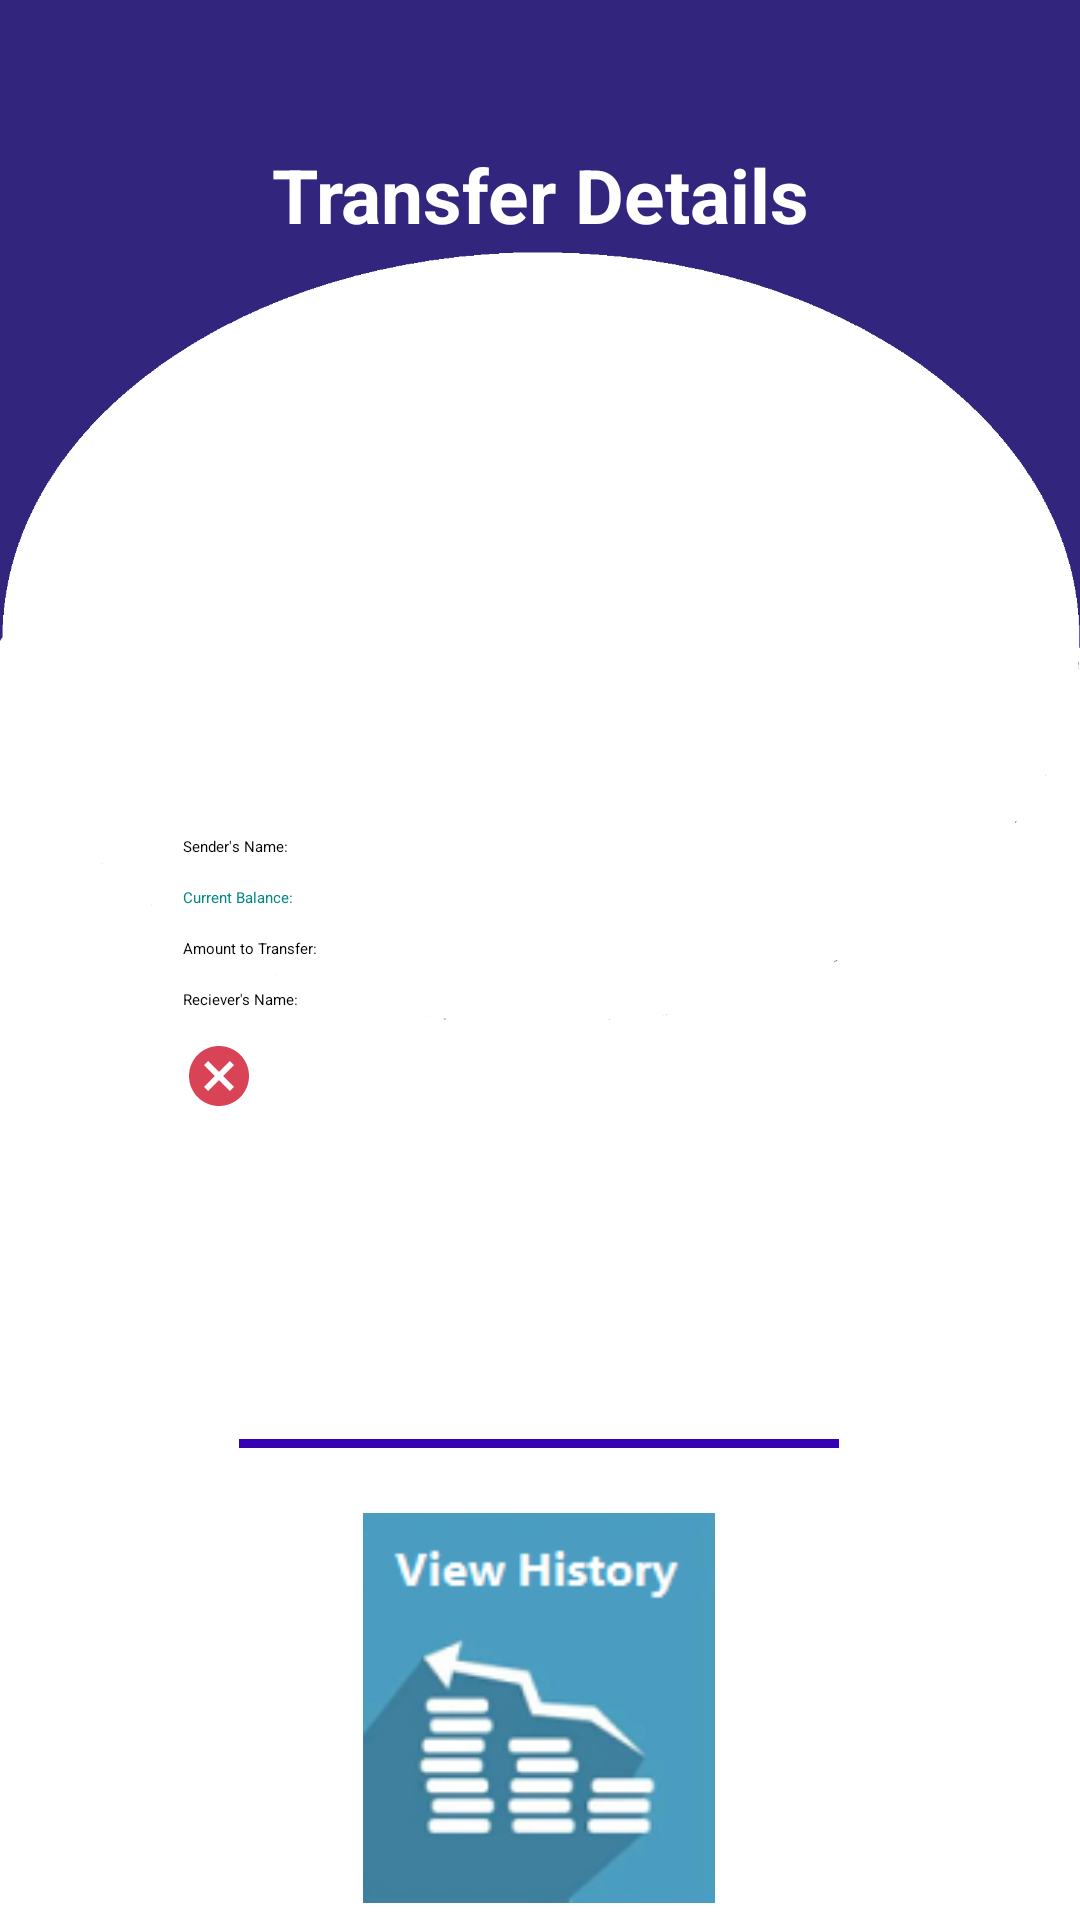

Android layout source for this screen:
<!-- AndroidManifest.xml: application theme Theme.BankApplication -->
<!-- res/layout/activity_transfer_details.xml -->
<?xml version="1.0" encoding="utf-8"?>
<androidx.constraintlayout.widget.ConstraintLayout xmlns:android="http://schemas.android.com/apk/res/android"
    xmlns:app="http://schemas.android.com/apk/res-auto"
    xmlns:tools="http://schemas.android.com/tools"
    android:layout_width="match_parent"
    android:layout_height="match_parent"
    android:background="@drawable/backgrnd"
    tools:context=".TransferDetails">

    <TextView
        android:id="@+id/textView"
        android:layout_width="match_parent"
        android:layout_height="wrap_content"
        android:layout_marginTop="48dp"
        android:gravity="center_horizontal"
        android:text="Transfer Details"
        android:textAlignment="center"
        android:textColor="@color/white"
        android:textSize="25dp"
        android:textStyle="bold"
        app:layout_constraintEnd_toEndOf="parent"
        app:layout_constraintHorizontal_bias="0.0"
        app:layout_constraintStart_toStartOf="parent"
        app:layout_constraintTop_toTopOf="parent" />

    <GridLayout
        android:id="@+id/transferdetail"
        android:layout_width="match_parent"
        android:layout_height="wrap_content"
        android:layout_marginStart="16dp"
        android:layout_marginLeft="16dp"
        android:layout_marginTop="152dp"
        android:layout_weight="1"
        android:alignmentMode="alignMargins"
        android:columnCount="2"
        android:columnOrderPreserved="false"
        android:gravity="center_horizontal"
        android:padding="40dp"
        android:rowCount="6"
        android:textAlignment="center"
        app:layout_constraintEnd_toEndOf="parent"
        app:layout_constraintHorizontal_bias="1.0"
        app:layout_constraintStart_toStartOf="parent"
        app:layout_constraintTop_toBottomOf="@+id/textView">

        <TextView
            android:layout_width="wrap_content"
            android:layout_height="wrap_content"
            android:layout_row="0"
            android:layout_column="0"
            android:padding="5dp"
            android:text="Sender's Name: "
            android:textColor="@color/black" />

        <TextView
            android:id="@+id/idTVSenderName"
            android:layout_width="wrap_content"
            android:layout_height="wrap_content"
            android:layout_row="0"
            android:layout_column="1"
            android:padding="5dp"
            android:text=""
            android:textColor="@color/black" />

        <TextView
            android:layout_width="wrap_content"
            android:layout_height="wrap_content"
            android:layout_row="1"
            android:layout_column="0"
            android:padding="5dp"
            android:text="Current Balance: "
            android:textColor="@color/teal_700" />

        <TextView
            android:id="@+id/idTVSenderCurrBalance"
            android:layout_width="wrap_content"
            android:layout_height="wrap_content"
            android:layout_row="1"
            android:layout_column="1"
            android:padding="5dp"
            android:text=""
            android:textColor="@color/black" />

        <TextView
            android:layout_width="wrap_content"
            android:layout_height="wrap_content"
            android:layout_row="2"
            android:layout_column="0"
            android:padding="5dp"
            android:text="Amount to Transfer:"
            android:textColor="@color/black" />

        <EditText
            android:id="@+id/idTVsendAmt"
            android:layout_width="170dp"
            android:layout_height="wrap_content"
            android:layout_row="2"
            android:layout_column="1"
            android:padding="5dp" />

        <TextView
            android:id="@+id/idTVRecName"
            android:layout_width="wrap_content"
            android:layout_height="wrap_content"
            android:layout_row="3"
            android:layout_column="0"
            android:padding="5dp"
            android:text="Reciever's Name: "
            android:textColor="@color/black" />

        <Spinner
            android:id="@+id/spinnerRec"
            android:layout_width="wrap_content"
            android:layout_height="wrap_content"
            android:layout_row="3"
            android:layout_column="1" />
        <Button
            android:id="@+id/idTVCancel"
            android:layout_width="130dp"
            android:layout_height="wrap_content"
            android:layout_row="5"
            android:layout_column="0"
            android:textAlignment="center"
            android:color="@color/cancel"
            android:drawableLeft="@drawable/cancel_icon"
            android:padding="5dp"
            android:text="Cancel"
            android:textColor="#ffffff"
            android:gravity="center_horizontal" />

        <Button
            android:id="@+id/idTVSend"
            android:layout_width="130dp"
            android:layout_height="wrap_content"
            android:layout_row="5"
            android:layout_column="1"
            android:textAlignment="center"
            android:padding="5dp"
            android:text="Send"
            android:textColor="@color/white"
            android:gravity="center_horizontal" />
    </GridLayout>

    <View
        android:id="@+id/view"
        android:layout_width="200dp"
        android:layout_height="3dp"
        android:layout_marginTop="64dp"
        android:background="#FF3700B3"
        app:layout_constraintEnd_toEndOf="parent"
        app:layout_constraintHorizontal_bias="0.497"
        app:layout_constraintStart_toStartOf="parent"
        app:layout_constraintTop_toBottomOf="@+id/transferdetail" />

    <ImageButton
        android:id="@+id/history"
        android:layout_width="130dp"
        android:layout_height="130dp"
        android:layout_row="0"
        android:layout_column="1"
        android:layout_gravity="center"
        android:src="@drawable/historysmall"
        app:layout_constraintBottom_toBottomOf="parent"
        app:layout_constraintEnd_toEndOf="parent"
        app:layout_constraintHorizontal_bias="0.498"
        app:layout_constraintStart_toStartOf="parent"
        app:layout_constraintTop_toBottomOf="@+id/view"
        app:layout_constraintVertical_bias="0.798" />

</androidx.constraintlayout.widget.ConstraintLayout>
<!-- resources referenced by this layout -->
<resources>
  <color name="black">#FF000000</color>
  <color name="cancel">#ffb6c1</color>
  <color name="teal_700">#FF018786</color>
  <color name="white">#FFFFFFFF</color>
  <!-- drawable backgrnd: png bitmap (drawable, 27123 bytes) -->
  <!-- drawable cancel_icon (drawable-anydpi) -->
  <vector xmlns:android="http://schemas.android.com/apk/res/android"
      android:width="24dp"
      android:height="24dp"
      android:viewportWidth="24"
      android:viewportHeight="24"
      android:tint="#CF142B"
      android:alpha="0.8">
    <path
        android:fillColor="@android:color/white"
        android:pathData="M12,2C6.47,2 2,6.47 2,12s4.47,10 10,10 10,-4.47 10,-10S17.53,2 12,2zM17,15.59L15.59,17 12,13.41 8.41,17 7,15.59 10.59,12 7,8.41 8.41,7 12,10.59 15.59,7 17,8.41 13.41,12 17,15.59z"/>
  </vector>
  <!-- drawable historysmall: png bitmap (drawable, 15295 bytes) -->
  <style name="Theme.BankApplication" parent="Theme.MaterialComponents.DayNight.DarkActionBar">
          
          <item name="colorPrimary">@color/cancel</item>
          <item name="colorPrimaryVariant">@color/purple_700</item>
          <item name="colorOnPrimary">@color/black</item>
          
          <item name="colorSecondary">@color/teal_200</item>
          <item name="colorSecondaryVariant">@color/teal_200</item>
          <item name="colorOnSecondary">@color/black</item>
          
          <item name="android:statusBarColor" tools:targetApi="l">?attr/colorPrimaryVariant</item>
          
      </style>
  <color name="purple_700">#FF3700B3</color>
  <color name="teal_200">#FF03DAC5</color>
</resources>
